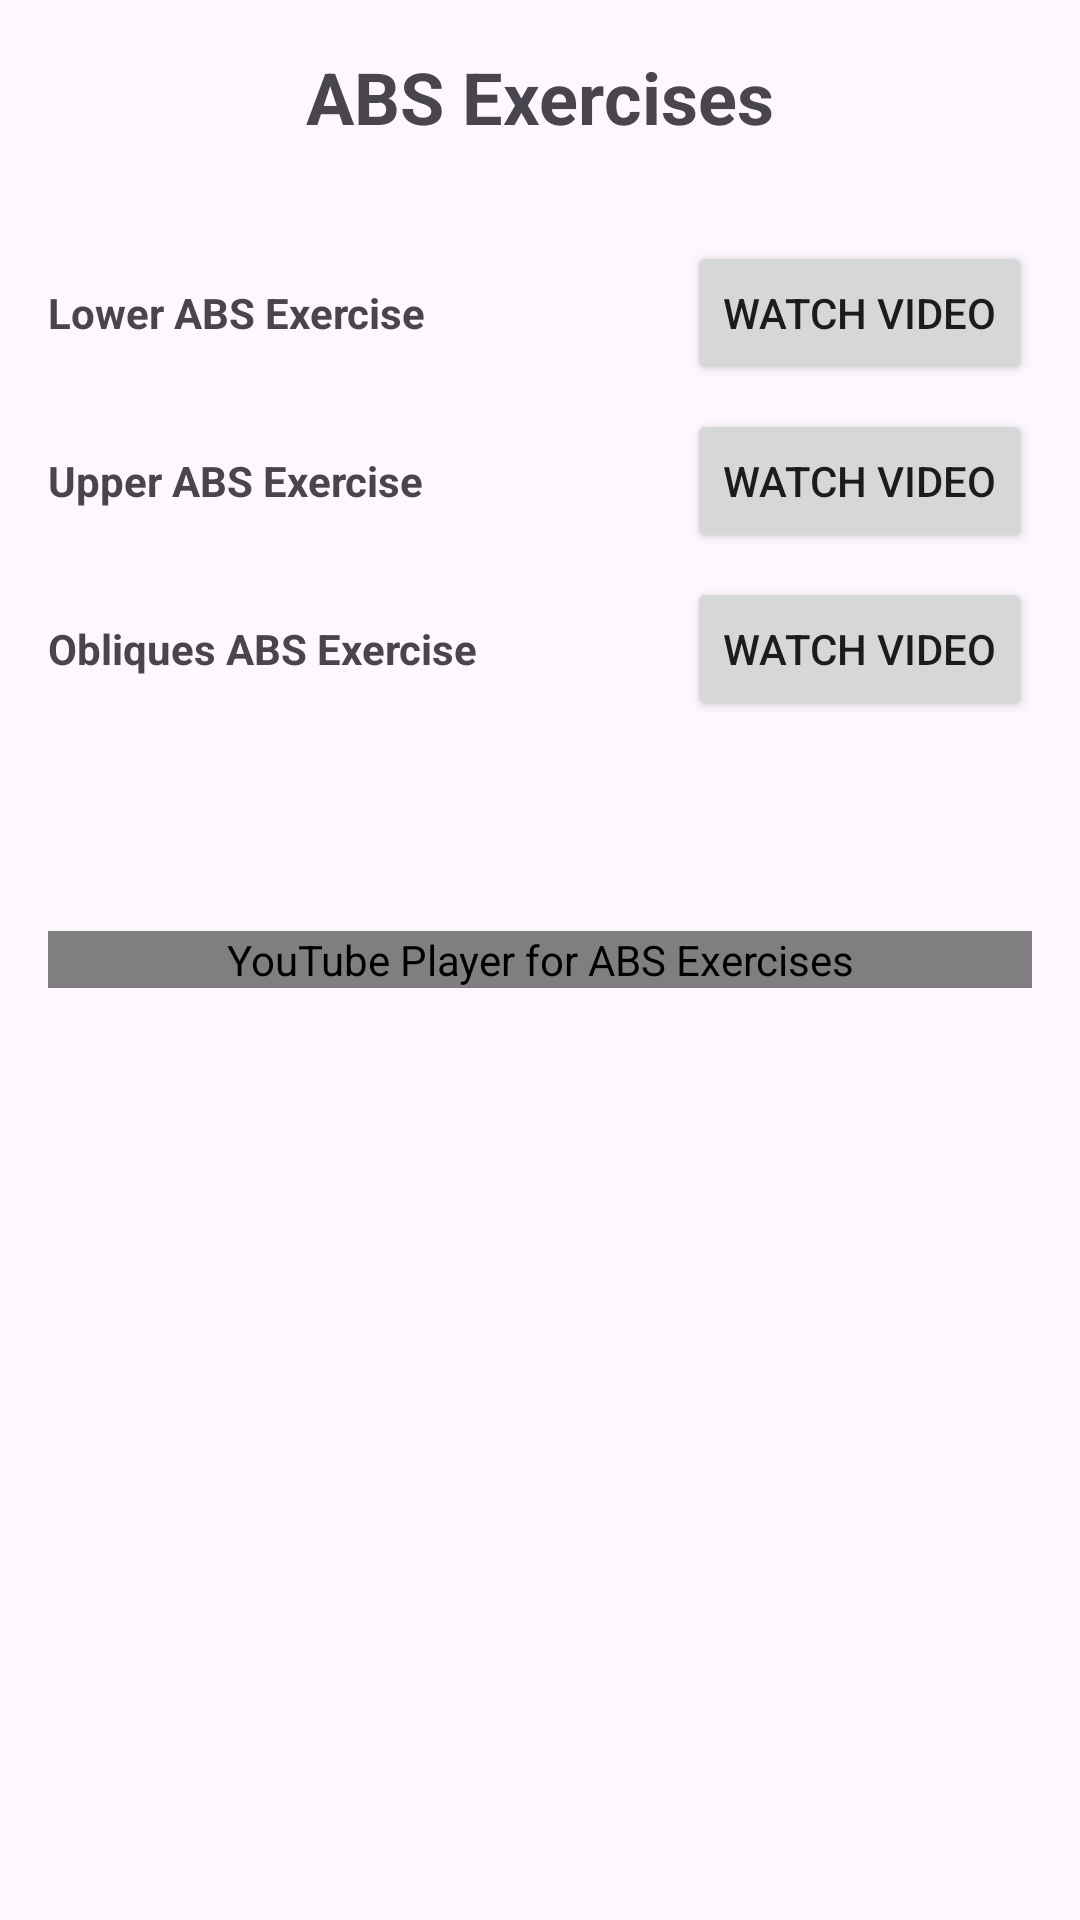

The Android layout XML behind this screen, and the referenced resources:
<!-- AndroidManifest.xml: application theme Theme.Zadaniezajecia2 -->
<!-- res/layout/body.xml -->
<?xml version="1.0" encoding="utf-8"?>
<RelativeLayout xmlns:android="http://schemas.android.com/apk/res/android"
    xmlns:tools="http://schemas.android.com/tools"
    android:layout_width="match_parent"
    android:layout_height="match_parent"
    android:padding="16dp"
    tools:context=".ExercisesPanel.AbsActivity">

    <com.pierfrancescosoffritti.androidyoutubeplayer.core.player.views.YouTubePlayerView
        android:id="@+id/youtubePlayerViewAbs"
        android:layout_width="match_parent"
        android:layout_height="wrap_content"
        android:layout_centerInParent="true"
        android:contentDescription="YouTube Player for ABS Exercises" />

    <TextView
        android:id="@+id/textAbsExercises"
        android:layout_width="wrap_content"
        android:layout_height="wrap_content"
        android:text="ABS Exercises"
        android:textSize="24sp"
        android:textStyle="bold"
        android:layout_centerHorizontal="true"
        android:layout_marginBottom="16dp"
        android:contentDescription="Header Text: ABS Exercises" />

    
    <LinearLayout
        android:id="@+id/exercise1LayoutAbs"
        android:layout_width="match_parent"
        android:layout_height="wrap_content"
        android:orientation="horizontal"
        android:layout_below="@id/textAbsExercises"
        android:layout_marginTop="16dp"
        android:contentDescription="Layout for Lower ABS Exercise">

        <TextView
            android:layout_width="0dp"
            android:layout_height="wrap_content"
            android:layout_weight="1"
            android:text="Lower ABS Exercise"
            android:textStyle="bold"
            android:contentDescription="Text: Lower ABS Exercise" />

        <Button
            android:id="@+id/lowerabsbtnWatchVideo1"
            android:layout_width="wrap_content"
            android:layout_height="wrap_content"
            android:text="Watch Video"
            android:contentDescription="Button: Watch Lower ABS Exercise Video" />
    </LinearLayout>

    
    <LinearLayout
        android:id="@+id/exercise2LayoutAbs"
        android:layout_width="match_parent"
        android:layout_height="wrap_content"
        android:orientation="horizontal"
        android:layout_below="@id/exercise1LayoutAbs"
        android:layout_marginTop="8dp"
        android:contentDescription="Layout for Upper ABS Exercise">

        <TextView
            android:layout_width="0dp"
            android:layout_height="wrap_content"
            android:layout_weight="1"
            android:text="Upper ABS Exercise"
            android:textStyle="bold"
            android:contentDescription="Text: Upper ABS Exercise" />

        <Button
            android:id="@+id/upperabsbtnWatchVideo2"
            android:layout_width="wrap_content"
            android:layout_height="wrap_content"
            android:text="Watch Video"
            android:contentDescription="Button: Watch Upper ABS Exercise Video" />
    </LinearLayout>

    
    <LinearLayout
        android:id="@+id/exercise3LayoutAbs"
        android:layout_width="match_parent"
        android:layout_height="wrap_content"
        android:orientation="horizontal"
        android:layout_below="@id/exercise2LayoutAbs"
        android:layout_marginTop="8dp"
        android:contentDescription="Layout for Obliques ABS Exercise">

        <TextView
            android:layout_width="0dp"
            android:layout_height="wrap_content"
            android:layout_weight="1"
            android:text="Obliques ABS Exercise"
            android:textStyle="bold"
            android:contentDescription="Text: Obliques ABS Exercise" />

        <Button
            android:id="@+id/obliquesabsbtnWatchVideo3"
            android:layout_width="wrap_content"
            android:layout_height="wrap_content"
            android:text="Watch Video"
            android:contentDescription="Button: Watch Obliques ABS Exercise Video" />
    </LinearLayout>

</RelativeLayout>
<!-- resources referenced by this layout -->
<resources>
  <style name="Theme.Zadaniezajecia2" parent="Base.Theme.Zadaniezajecia2" />
  <style name="Base.Theme.Zadaniezajecia2" parent="Theme.Material3.DayNight.NoActionBar">
          
          
      </style>
</resources>
